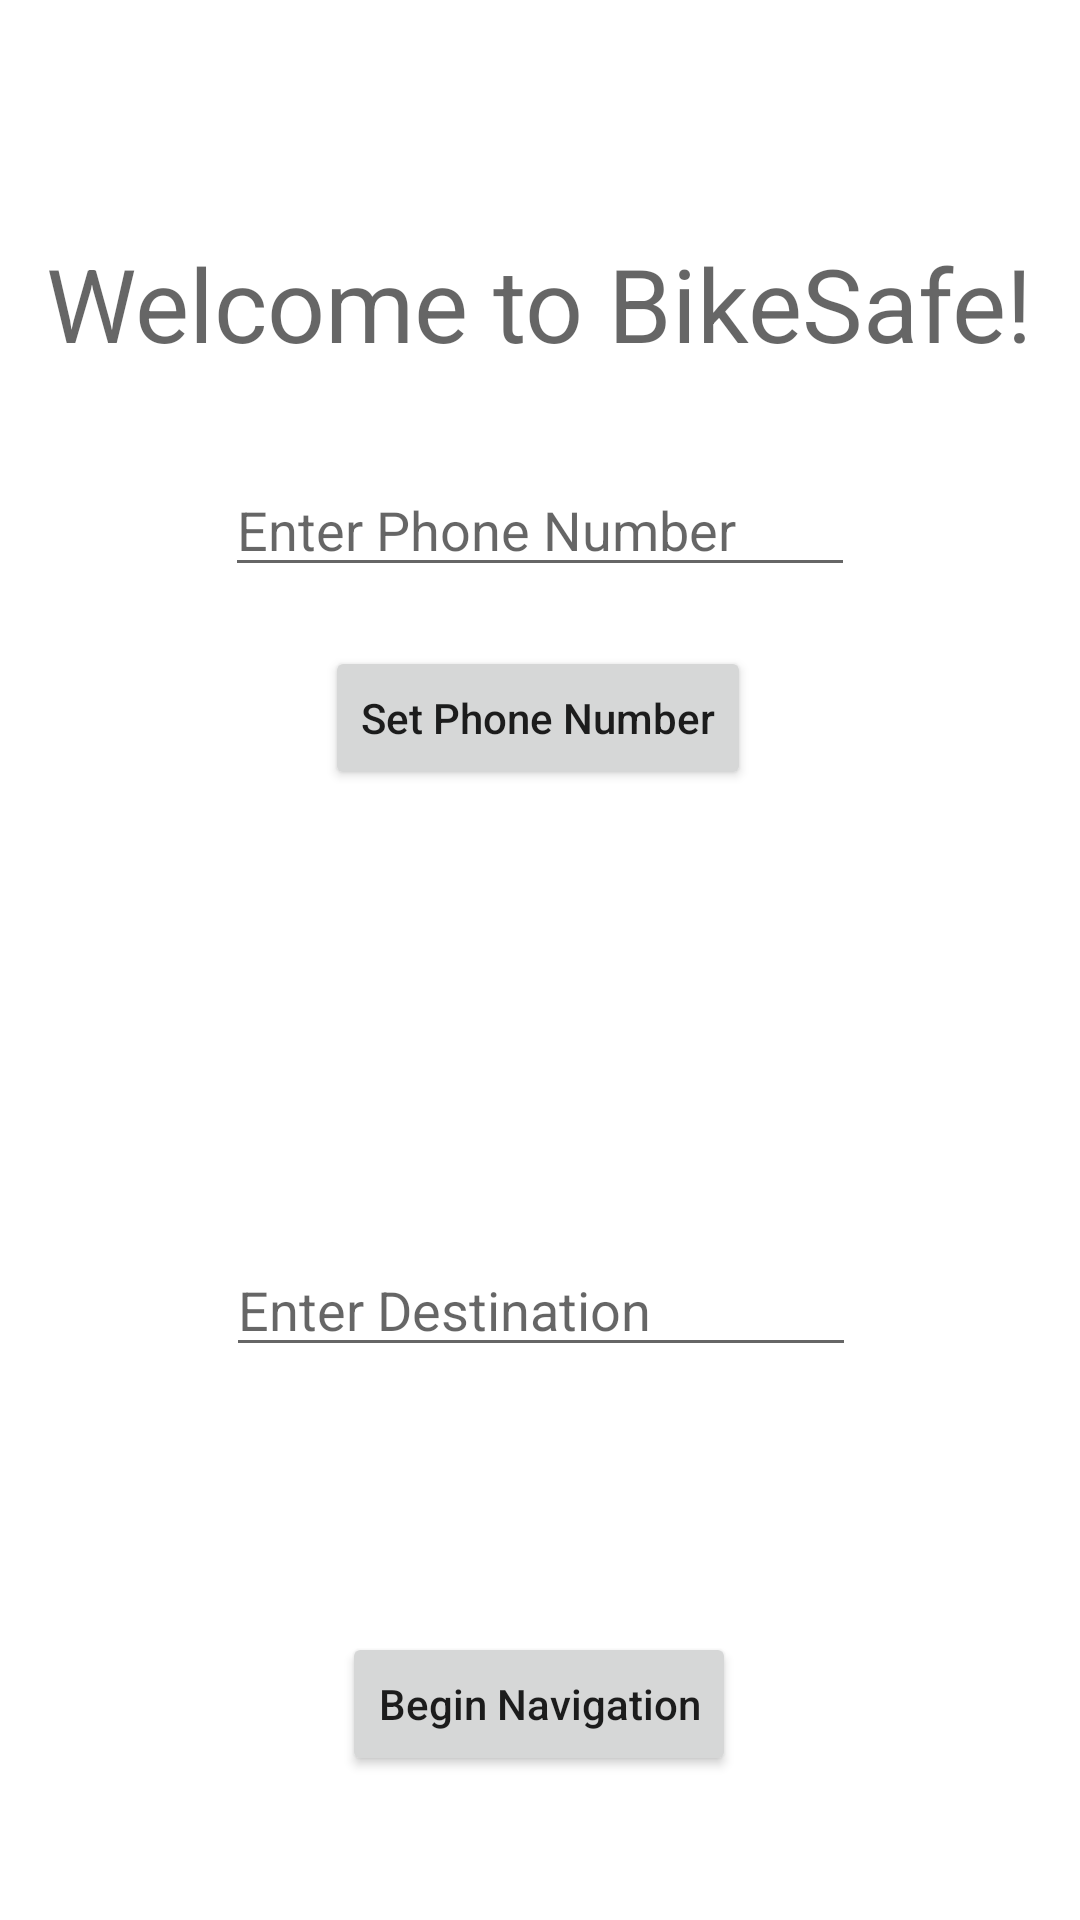

Android layout source for this screen:
<!-- AndroidManifest.xml: application theme Theme.Kevin -->
<!-- res/layout/activity_act2.xml -->
<?xml version="1.0" encoding="utf-8"?>
<androidx.constraintlayout.widget.ConstraintLayout xmlns:android="http://schemas.android.com/apk/res/android"
    xmlns:app="http://schemas.android.com/apk/res-auto"
    xmlns:tools="http://schemas.android.com/tools"
    android:layout_width="match_parent"
    android:layout_height="match_parent"
    tools:context=".Act2">

    <EditText
        android:id="@+id/et_Dest"
        android:layout_width="wrap_content"
        android:layout_height="wrap_content"
        android:ems="10"
        android:hint="Enter Destination"
        android:inputType="textPostalAddress"
        app:layout_constraintBottom_toBottomOf="parent"
        app:layout_constraintEnd_toEndOf="parent"
        app:layout_constraintHorizontal_bias="0.502"
        app:layout_constraintStart_toStartOf="parent"
        app:layout_constraintTop_toTopOf="parent"
        app:layout_constraintVertical_bias="0.692" />

    <TextView
        android:id="@+id/tv_Welcome"
        android:layout_width="wrap_content"
        android:layout_height="wrap_content"
        android:text="Welcome to BikeSafe!"
        android:textAppearance="@style/TextAppearance.AppCompat.Display1"
        app:layout_constraintBottom_toBottomOf="parent"
        app:layout_constraintEnd_toEndOf="parent"
        app:layout_constraintHorizontal_bias="0.491"
        app:layout_constraintStart_toStartOf="parent"
        app:layout_constraintTop_toTopOf="parent"
        app:layout_constraintVertical_bias="0.132" />

    <EditText
        android:id="@+id/et_Phone"
        android:layout_width="wrap_content"
        android:layout_height="wrap_content"
        android:ems="10"
        android:hint="Enter Phone Number"
        android:inputType="phone"
        app:layout_constraintBottom_toBottomOf="parent"
        app:layout_constraintEnd_toEndOf="parent"
        app:layout_constraintStart_toStartOf="parent"
        app:layout_constraintTop_toTopOf="parent"
        app:layout_constraintVertical_bias="0.258" />

    <Button
        android:id="@+id/btn_Phone"
        android:layout_width="wrap_content"
        android:layout_height="wrap_content"
        android:rotation="0"
        android:rotationY="0"
        android:text="Set Phone Number"
        android:textAppearance="@style/TextAppearance.AppCompat.Body2"
        app:layout_constraintBottom_toBottomOf="parent"
        app:layout_constraintEnd_toEndOf="parent"
        app:layout_constraintHorizontal_bias="0.497"
        app:layout_constraintStart_toStartOf="parent"
        app:layout_constraintTop_toTopOf="parent"
        app:layout_constraintVertical_bias="0.364" />

    <Button
        android:id="@+id/btn_goMaps"
        android:layout_width="wrap_content"
        android:layout_height="wrap_content"

        android:text="Begin Navigation"
        android:textAppearance="@style/TextAppearance.AppCompat.Body2"
        app:layout_constraintBottom_toBottomOf="parent"
        app:layout_constraintEnd_toEndOf="parent"
        app:layout_constraintHorizontal_bias="0.498"
        app:layout_constraintStart_toStartOf="parent"
        app:layout_constraintTop_toBottomOf="@+id/et_Dest"
        app:layout_constraintVertical_bias="0.649" />
</androidx.constraintlayout.widget.ConstraintLayout>
<!-- resources referenced by this layout -->
<resources>
  <style name="Theme.Kevin" parent="Theme.MaterialComponents.DayNight.DarkActionBar">
          
          <item name="colorPrimary">@color/blue_base</item>
          <item name="colorPrimaryVariant">@color/blue_alt_2</item>
          <item name="colorOnPrimary">@color/white</item>
          
          <item name="colorSecondary">@color/teal_200</item>
          <item name="colorSecondaryVariant">@color/teal_700</item>
          <item name="colorOnSecondary">@color/black</item>
          
          <item name="android:statusBarColor">?attr/colorPrimaryVariant</item>
          
      </style>
  <color name="blue_base">#FF0062FF</color>
  <color name="blue_alt_2">#FF00328F</color>
  <color name="white">#FFFFFFFF</color>
  <color name="teal_200">#FF03DAC5</color>
  <color name="teal_700">#FF018786</color>
  <color name="black">#FF000000</color>
</resources>
